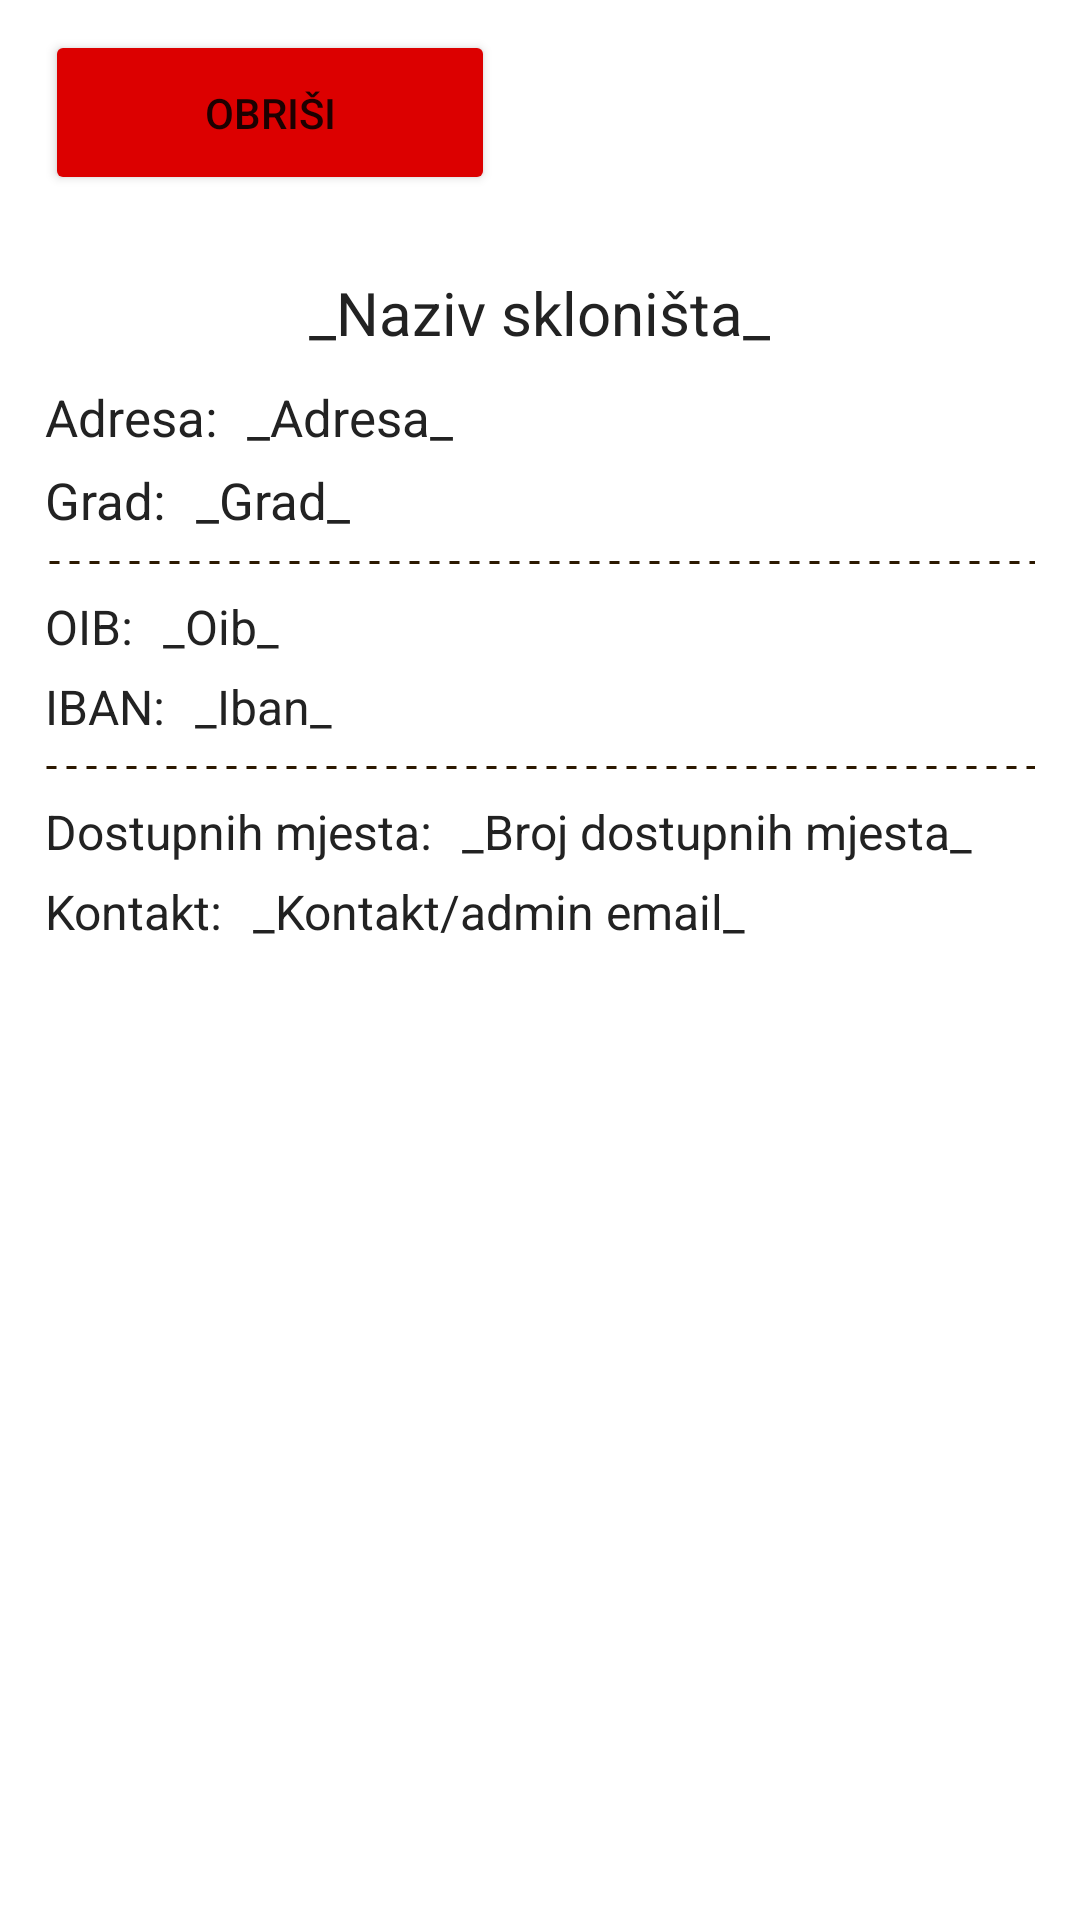

Layout XML and referenced resources for this Android screen:
<!-- AndroidManifest.xml: application theme Theme.Azil -->
<!-- res/layout/fragment_shelter.xml -->
<?xml version="1.0" encoding="utf-8"?>
<RelativeLayout xmlns:android="http://schemas.android.com/apk/res/android"
    xmlns:app="http://schemas.android.com/apk/res-auto"
    xmlns:tools="http://schemas.android.com/tools"
    android:layout_width="match_parent"
    android:layout_height="match_parent"
    tools:context=".Fragments.ShelterFragment">

    <androidx.constraintlayout.widget.ConstraintLayout
        android:layout_width="match_parent"
        android:layout_height="match_parent"
        android:layout_alignParentStart="true"
        android:layout_alignParentTop="true"
        android:layout_alignParentEnd="true"
        android:layout_alignParentBottom="true">

        <Button
            android:id="@+id/btnDelete"
            android:layout_width="150dp"
            android:layout_height="55dp"
            android:layout_marginStart="15dp"
            android:layout_marginTop="10dp"
            android:backgroundTint="#DC0000"
            android:text="@string/btnDelete"
            app:layout_constraintStart_toStartOf="parent"
            app:layout_constraintTop_toTopOf="parent" />

        <ImageButton
            android:id="@+id/imageButtonEdit"
            android:layout_width="wrap_content"
            android:layout_height="wrap_content"
            android:layout_marginEnd="15dp"
            android:layout_marginTop="10dp"
            android:layout_alignParentEnd="true"
            android:backgroundTint="@android:color/transparent"
            android:src="@drawable/ic_edit_black"
            app:layout_constraintEnd_toEndOf="parent"
            app:layout_constraintTop_toTopOf="parent"/>

        <LinearLayout
            android:id="@+id/linearLayout"
            android:layout_width="match_parent"
            android:layout_height="550dp"
            android:layout_marginStart="8dp"
            android:layout_marginTop="10dp"
            android:layout_marginEnd="8dp"
            android:orientation="vertical"
            app:layout_constraintBottom_toBottomOf="parent"
            app:layout_constraintEnd_toEndOf="parent"
            app:layout_constraintHorizontal_bias="0.0"
            app:layout_constraintStart_toStartOf="parent"
            app:layout_constraintTop_toBottomOf="@+id/btnDelete"
            app:layout_constraintVertical_bias="0.050">

            <LinearLayout
                android:id="@+id/linearFirst"
                android:layout_width="match_parent"
                android:layout_height="wrap_content"
                android:orientation="vertical">

                <RelativeLayout
                    android:id="@+id/relativeLayoutNaziv"
                    android:layout_width="match_parent"
                    android:layout_height="wrap_content"
                    android:layout_marginTop="15dp"
                    android:gravity="center">

                    <TextView
                        android:id="@+id/tvNaziv"
                        android:layout_width="wrap_content"
                        android:layout_height="wrap_content"
                        android:text="@string/holder_Naziv"
                        android:textAlignment="center"
                        android:textColor="#222222"
                        android:textSize="20sp" />
                </RelativeLayout>

                <LinearLayout
                    android:id="@+id/linearDetails"
                    android:layout_width="match_parent"
                    android:layout_height="wrap_content"
                    android:layout_marginStart="7dp"
                    android:layout_marginTop="10dp"
                    android:layout_marginEnd="7dp"
                    android:layout_marginBottom="7dp"
                    android:orientation="vertical">

                    <LinearLayout
                        android:layout_width="match_parent"
                        android:layout_height="wrap_content"
                        android:orientation="horizontal">

                        <TextView
                            android:id="@+id/helper_Adresa"
                            android:layout_width="wrap_content"
                            android:layout_height="wrap_content"
                            android:paddingRight="10dp"
                            android:text="@string/helper_adresa"
                            android:textColor="#222222"
                            android:textSize="17sp" />

                        <TextView
                            android:id="@+id/tvAdresa"
                            android:layout_width="wrap_content"
                            android:layout_height="wrap_content"
                            android:text="@string/holder_Adresa"
                            android:textColor="#222222"
                            android:textSize="17sp" />
                    </LinearLayout>

                    <LinearLayout
                        android:layout_width="match_parent"
                        android:layout_height="wrap_content"
                        android:layout_marginTop="5dp"
                        android:background="@drawable/line"
                        android:orientation="horizontal">

                        <TextView
                            android:id="@+id/helper_Grad"
                            android:layout_width="wrap_content"
                            android:layout_height="wrap_content"
                            android:paddingRight="10dp"
                            android:text="@string/helper_grad"
                            android:textColor="#222222"
                            android:textSize="17sp" />

                        <TextView
                            android:id="@+id/tvGrad"
                            android:layout_width="wrap_content"
                            android:layout_height="wrap_content"
                            android:text="@string/holder_Grad"
                            android:textColor="#222222"
                            android:textSize="17sp"
                            android:layout_marginBottom="10dp"/>
                    </LinearLayout>

                    <LinearLayout
                        android:layout_width="match_parent"
                        android:layout_height="wrap_content"
                        android:layout_marginTop="10dp"
                        android:orientation="horizontal">

                        <TextView
                            android:id="@+id/helper_OIB"
                            android:layout_width="wrap_content"
                            android:layout_height="wrap_content"
                            android:paddingRight="10dp"
                            android:text="@string/helper_oib"
                            android:textColor="#222222"
                            android:textSize="16sp" />

                        <TextView
                            android:id="@+id/tvOib"
                            android:layout_width="wrap_content"
                            android:layout_height="wrap_content"
                            android:text="@string/holder_Oib"
                            android:textColor="#222222"
                            android:textSize="16sp" />
                    </LinearLayout>

                    <LinearLayout
                        android:layout_width="match_parent"
                        android:layout_height="wrap_content"
                        android:layout_marginTop="5dp"
                        android:background="@drawable/line"
                        android:orientation="horizontal">

                        <TextView
                            android:id="@+id/helper_Iban"
                            android:layout_width="wrap_content"
                            android:layout_height="wrap_content"
                            android:paddingRight="10dp"
                            android:text="@string/helper_iban"
                            android:textColor="#222222"
                            android:textSize="16sp" />

                        <TextView
                            android:id="@+id/tvIban"
                            android:layout_width="wrap_content"
                            android:layout_height="wrap_content"
                            android:text="@string/holder_Iban"
                            android:textColor="#222222"
                            android:textSize="16sp"
                            android:layout_marginBottom="10dp"/>
                    </LinearLayout>

                    <LinearLayout
                        android:layout_width="match_parent"
                        android:layout_height="wrap_content"
                        android:layout_marginTop="10dp"
                        android:orientation="horizontal">

                        <TextView
                            android:id="@+id/helper_dostupnihmjesta"
                            android:layout_width="wrap_content"
                            android:layout_height="wrap_content"
                            android:paddingRight="10dp"
                            android:text="@string/helper_dostupnihmjesta"
                            android:textColor="#222222"
                            android:textSize="16sp" />

                        <TextView
                            android:id="@+id/tvDostupnihMjesta"
                            android:layout_width="wrap_content"
                            android:layout_height="wrap_content"
                            android:text="@string/holder_DostupnihMjesta"
                            android:textColor="#222222"
                            android:textSize="16sp" />
                    </LinearLayout>

                    <LinearLayout
                        android:layout_width="match_parent"
                        android:layout_height="wrap_content"
                        android:layout_marginTop="5dp"
                        android:orientation="horizontal">

                        <TextView
                            android:id="@+id/helper_Kontakt"
                            android:layout_width="wrap_content"
                            android:layout_height="wrap_content"
                            android:paddingRight="10dp"
                            android:text="@string/helper_kontakt"
                            android:textColor="#222222"
                            android:textSize="16sp" />

                        <TextView
                            android:id="@+id/tvKontakt"
                            android:layout_width="wrap_content"
                            android:layout_height="wrap_content"
                            android:text="@string/holder_Kontakt"
                            android:textColor="#222222"
                            android:textSize="16sp" />
                    </LinearLayout>
                </LinearLayout>
            </LinearLayout>
        </LinearLayout>
    </androidx.constraintlayout.widget.ConstraintLayout>

</RelativeLayout>
<!-- resources referenced by this layout -->
<resources>
  <!-- drawable line (drawable) -->
  <?xml version="1.0" encoding="utf-8"?>
  <layer-list xmlns:android="http://schemas.android.com/apk/res/android">
      <item android:top="-2dp" android:right="-2dp" android:left="-2dp">
          <shape>
              <solid android:color="@android:color/transparent" />
              <stroke
                  android:dashGap="10px"
                  android:dashWidth="10px"
                  android:width="1dp"
                  android:color="#2B1800" />
          </shape>
      </item>
  </layer-list>
  <string name="btnDelete">Obriši</string>
  <string name="helper_adresa">Adresa: </string>
  <string name="helper_dostupnihmjesta">Dostupnih mjesta: </string>
  <string name="helper_grad">Grad: </string>
  <string name="helper_iban">IBAN: </string>
  <string name="helper_kontakt">Kontakt: </string>
  <string name="helper_oib">OIB: </string>
  <string name="holder_Adresa">_Adresa_</string>
  <string name="holder_DostupnihMjesta">_Broj dostupnih mjesta_</string>
  <string name="holder_Grad">_Grad_</string>
  <string name="holder_Iban">_Iban_</string>
  <string name="holder_Kontakt">_Kontakt/admin email_</string>
  <string name="holder_Naziv">_Naziv skloništa_</string>
  <string name="holder_Oib">_Oib_</string>
  <style name="Theme.Azil" parent="Theme.MaterialComponents.DayNight.DarkActionBar">
          <item name="android:windowSoftInputMode">stateHidden</item>
          
          <item name="colorPrimary">@color/grey</item>
          <item name="colorPrimaryVariant">@color/black</item>
          <item name="colorOnPrimary">@color/white</item>
          
          <item name="colorSecondary">@color/white</item>
          <item name="colorSecondaryVariant">@color/grey</item>
          <item name="colorOnSecondary">@color/black</item>
          
          <item name="android:statusBarColor" tools:targetApi="l">?attr/colorPrimaryVariant</item>
          
          <item name="windowNoTitle">true</item>
      </style>
  <color name="grey">#232323</color>
  <color name="black">#FF000000</color>
  <color name="white">#FFFFFFFF</color>
</resources>
